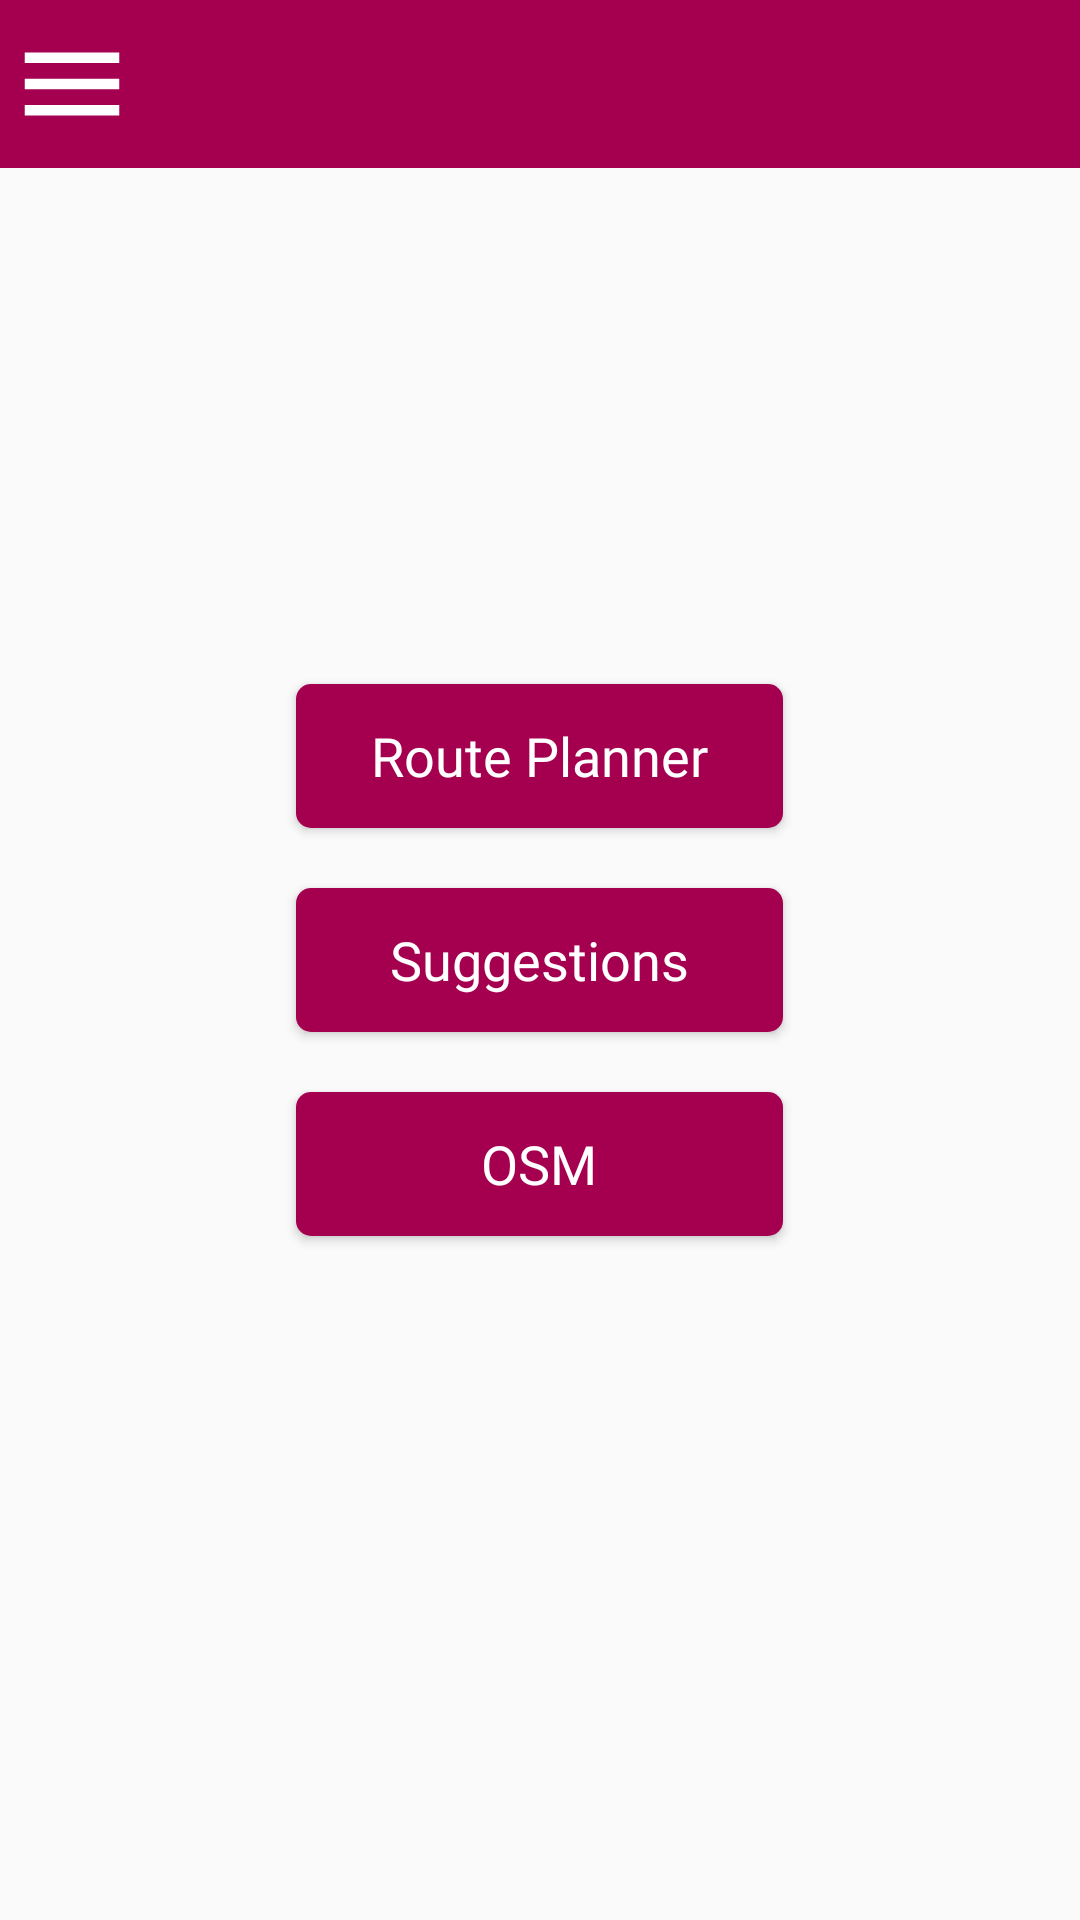

Write the Android layout XML for this screen, with the resource values it uses.
<!-- AndroidManifest.xml: application theme AppTheme -->
<!-- res/layout/activity_home.xml -->
<?xml version="1.0" encoding="utf-8"?>
<android.support.v4.widget.DrawerLayout xmlns:android="http://schemas.android.com/apk/res/android"
    android:id="@+id/drawer_layout"
    android:layout_width="match_parent"
    android:layout_height="match_parent">
    
    <RelativeLayout
        android:id="@+id/rly_logo_menu_view"
        android:layout_width="match_parent"
        android:layout_height="wrap_content"
        android:visibility="visible">

        <android.support.v7.widget.Toolbar
            android:id="@+id/back_btn_view"
            android:layout_width="match_parent"
            android:layout_height="wrap_content"
            android:background="@color/colorAccent"
            android:visibility="visible" />

        <LinearLayout
            android:id="@+id/ll_top"
            android:layout_width="match_parent"
            android:layout_height="wrap_content"
            android:orientation="horizontal">

            <ImageButton
                android:id="@+id/navigation_btn"
                android:layout_width="48dp"
                android:layout_height="56dp"
                android:layout_gravity="center_vertical"
                android:background="#00000000"
                android:contentDescription="@string/app_name"
                android:src="@drawable/ic_menu_ham"
                android:tint="@color/colorWhite" />

        </LinearLayout>

        <LinearLayout
            android:layout_width="wrap_content"
            android:layout_height="wrap_content"
            android:layout_centerInParent="true"
            android:clickable="true"
            android:focusable="true"
            android:orientation="vertical">

            <Button
                android:id="@+id/btn_route_planner"
                android:layout_width="match_parent"
                android:layout_height="wrap_content"
                android:layout_margin="@dimen/margin_normal"
                android:background="@drawable/btn_ripple"
                android:clickable="true"
                android:focusable="true"
                android:fontFamily="@font/frutiger_lt_bold"
                android:gravity="center"
                android:paddingStart="@dimen/padding_xxx_large"
                android:paddingTop="@dimen/padding_normal"
                android:paddingEnd="@dimen/padding_xxx_large"
                android:paddingBottom="@dimen/padding_normal"
                android:text="@string/route_planner"
                android:textAllCaps="false"
                android:textColor="@color/colorWhite"
                android:textSize="@dimen/text_xlarge"
                android:visibility="visible" />

            <Button
                android:id="@+id/btn_suggestion"
                android:layout_width="match_parent"
                android:layout_height="wrap_content"
                android:layout_margin="@dimen/margin_normal"
                android:background="@drawable/btn_ripple"
                android:fontFamily="@font/frutiger_lt_bold"
                android:gravity="center"
                android:paddingStart="@dimen/padding_xxx_large"
                android:paddingTop="@dimen/padding_normal"
                android:paddingEnd="@dimen/padding_xxx_large"
                android:paddingBottom="@dimen/padding_normal"
                android:text="@string/suggestions"
                android:clickable="true"
                android:focusable="true"
                android:textAllCaps="false"
                android:textColor="@color/colorWhite"
                android:textSize="@dimen/text_xlarge"
                android:visibility="visible" />

            <Button
                android:id="@+id/btn_osm"
                android:layout_width="match_parent"
                android:layout_height="wrap_content"
                android:layout_margin="@dimen/margin_normal"
                android:background="@drawable/btn_ripple"
                android:fontFamily="@font/frutiger_lt_bold"
                android:gravity="center"
                android:paddingStart="@dimen/padding_xxx_large"
                android:paddingTop="@dimen/padding_normal"
                android:paddingEnd="@dimen/padding_xxx_large"
                android:paddingBottom="@dimen/padding_normal"
                android:text="@string/title_osm"
                android:clickable="true"
                android:focusable="true"
                android:textAllCaps="false"
                android:textColor="@color/colorWhite"
                android:textSize="@dimen/text_xlarge"
                android:visibility="visible" />
        </LinearLayout>

    </RelativeLayout>


    <FrameLayout
        android:id="@+id/frame_drawer"
        android:layout_width="280dp"
        android:layout_height="match_parent"
        android:layout_gravity="start"
        android:fitsSystemWindows="true" />
</android.support.v4.widget.DrawerLayout>
<!-- resources referenced by this layout -->
<resources>
  <color name="colorAccent">#a50050</color>
  <color name="colorWhite">@android:color/white</color>
  <dimen name="margin_normal">10dp</dimen>
  <dimen name="padding_normal">8dp</dimen>
  <dimen name="padding_xxx_large">25dp</dimen>
  <dimen name="text_xlarge">18sp</dimen>
  <!-- drawable btn_ripple (drawable) -->
  <?xml version="1.0" encoding="utf-8"?>
  <selector xmlns:android="http://schemas.android.com/apk/res/android" >
      <item android:state_pressed="true" >
          <shape android:shape="rectangle"  >
              <corners android:radius="5dip" />
              <solid android:color="@color/colorPrimary"/>
          </shape>
      </item>
      <item android:state_focused="true">
          <shape android:shape="rectangle"  >
              <corners android:radius="5dip" />
              <solid android:color="@color/colorPrimary"/>
  
          </shape>
      </item>
      <item >
          <shape android:shape="rectangle"  >
              <corners android:radius="5dip" />
              <solid android:color="@color/colorPrimary"/>
          </shape>
      </item>
  </selector>
  <!-- drawable ic_menu_ham (drawable) -->
  <vector xmlns:android="http://schemas.android.com/apk/res/android"
          android:width="42dp"
          android:height="42dp"
          android:viewportWidth="24.0"
          android:viewportHeight="24.0">
      <path
          android:pathData="M3,18h18v-2L3,16v2zM3,13h18v-2L3,11v2zM3,6v2h18L21,6L3,6z"
          android:fillColor="#000000"/>
  </vector>
  <string name="app_name">Hürdenlose Navigation</string>
  <string name="route_planner">Route Planner</string>
  <string name="suggestions">Suggestions</string>
  <string name="title_osm">OSM</string>
  <style name="AppTheme" parent="Theme.AppCompat.Light.NoActionBar">
          
          <item name="colorPrimary">@color/colorPrimary</item>
          <item name="colorPrimaryDark">@color/colorPrimaryDark</item>
          <item name="colorAccent">@color/colorAccent</item>
      </style>
  <color name="colorPrimary">#a50050</color>
  <color name="colorPrimaryDark">#a50050</color>
</resources>
